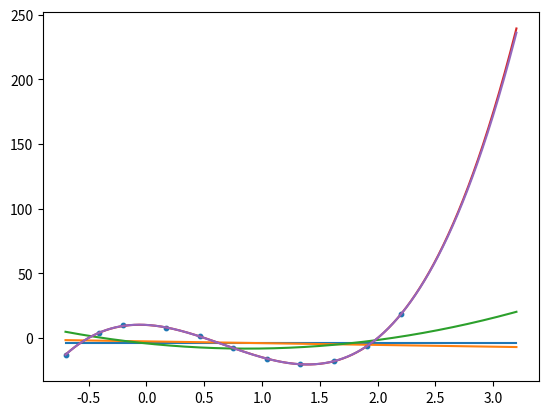

Source code (Python):
import numpy as np
import matplotlib
import matplotlib.pyplot as plt
x=np.array([-0.7, -0.41, -0.2, 0.17, 0.46, 0.75, 1.04, 1.33, 1.62, 1.91, 2.2])
y=np.array([-12.917,3.619,9.586,7.949,1.543,-8.057,-16.150,-20.562,-17.720,-6.200,18.115])
def genumsys(m,x, y): 
    C=np.zeros((m+1, m+1))
    b=np.zeros(m+1)
    for k in range (m+1): 
        b[k]=np.sum(y*x**k)
        for j in range (m +1):
            C[k,j] = np.sum(x**(k+j))
    return C, b
def P(x , a):
    r = 0
    for i in range (len(a)):
        r+=a[i]*x**i
    return r
def sigma(x , y, a):
    s = 0
    for i in range(len(x)):
        s+=(P(x[i], a) - y[i])**2
    s/=len(x)
    s =np.sqrt(s)
    return s


a = []
s = []
for i in range (0,5):
    C , b = genumsys(i,x,y)
    a.append(np.linalg.solve(C,b))
    s.append(sigma(x,y,a[i]))
print( a , s)
print(a[0])
plt.scatter(x, y, 10)
x1 = np.linspace(-0.7,3.2,1000)
for i in range (0,5):
    plt.plot(x1,P(x1,a[i]))